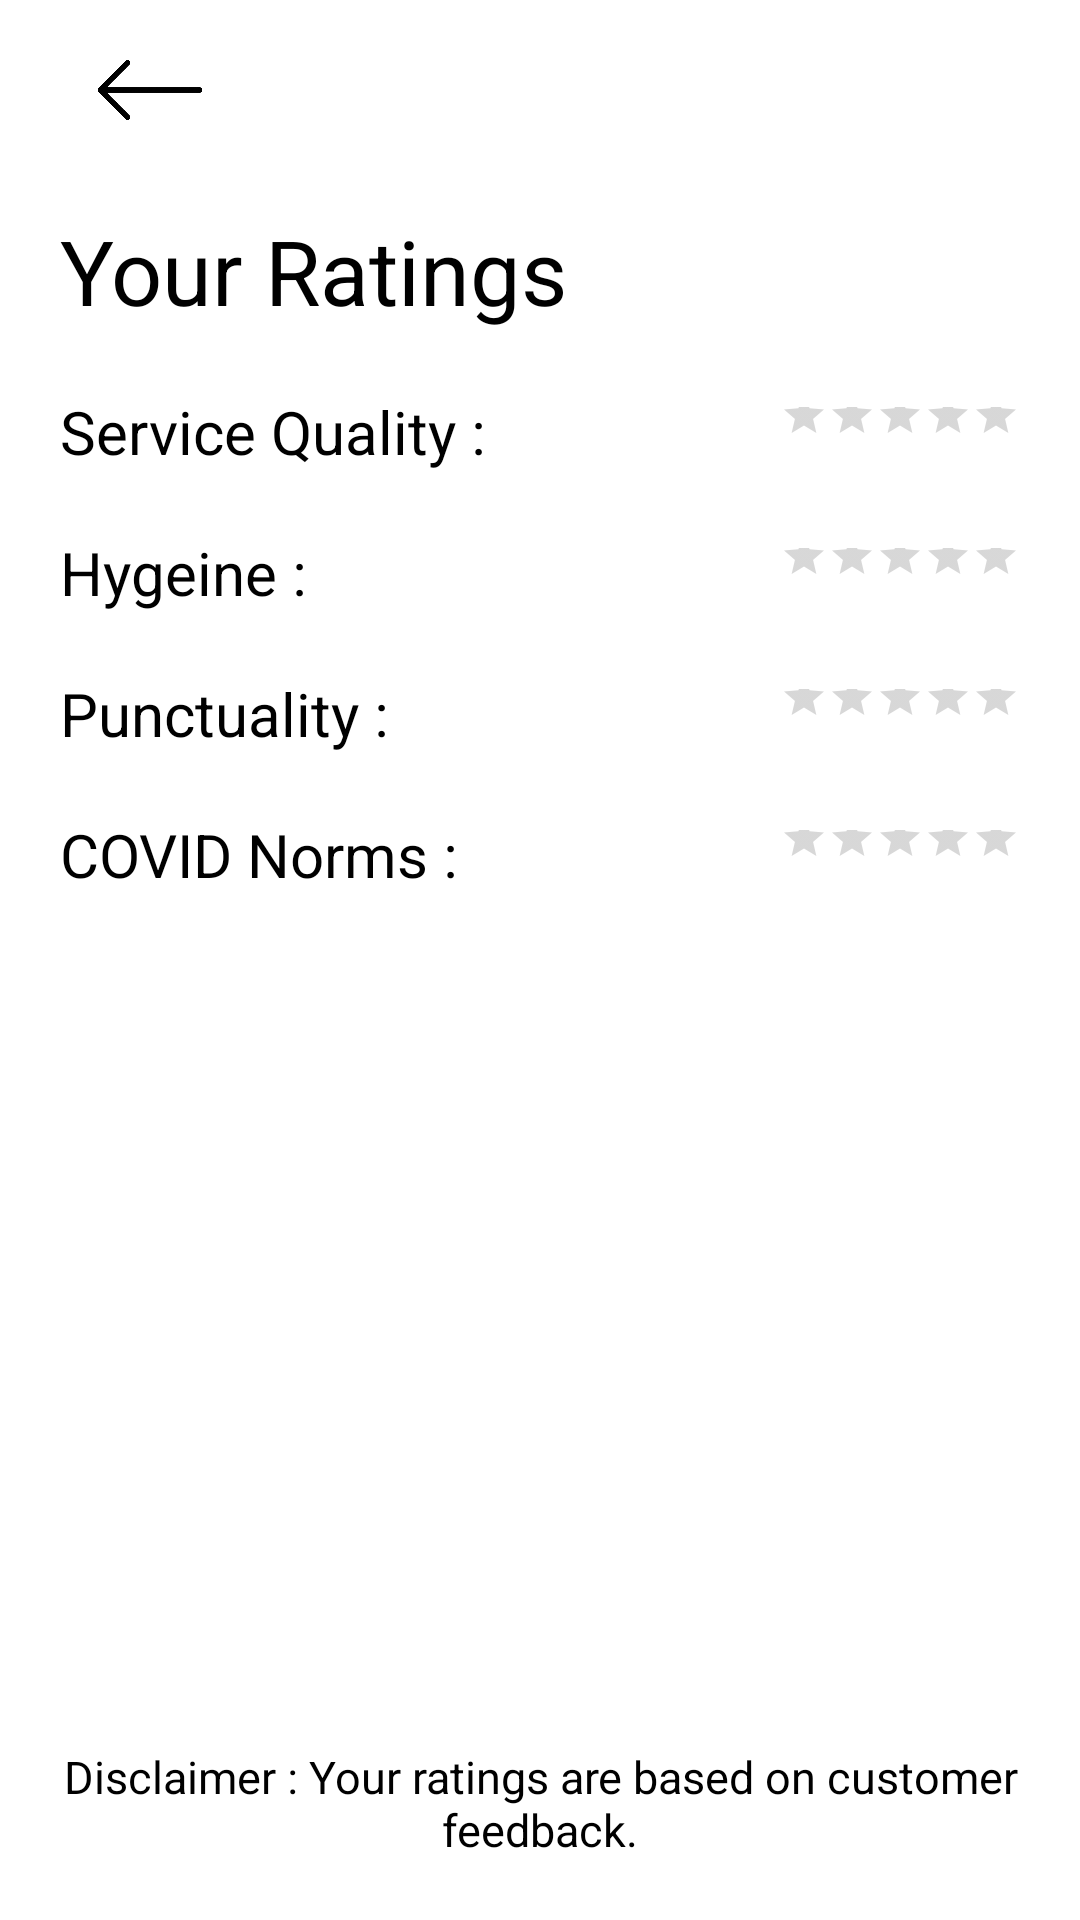

Here is an Android app screen rendered from its layout file. Give the layout XML and the strings, colors and styles it references.
<!-- AndroidManifest.xml: application theme AppTheme -->
<!-- res/layout/activity_view_your_ratings.xml -->
<?xml version="1.0" encoding="utf-8"?>
<androidx.constraintlayout.widget.ConstraintLayout xmlns:android="http://schemas.android.com/apk/res/android"
    xmlns:app="http://schemas.android.com/apk/res-auto"
    xmlns:tools="http://schemas.android.com/tools"
    android:layout_width="match_parent"
    android:layout_height="match_parent"
    tools:context=".ViewYourRatings">
    <ImageView
        android:id="@+id/back_arrow"
        android:layout_width="100dp"
        android:layout_height="20dp"
        android:layout_marginTop="20dp"
        android:src="@drawable/leftarrow"
        app:layout_constraintStart_toStartOf="parent"
        app:layout_constraintTop_toTopOf="parent" />

    <TextView
        android:id="@+id/textView"
        android:layout_width="wrap_content"
        android:layout_height="wrap_content"
        android:layout_marginTop="30dp"
        android:layout_marginStart="20dp"
        android:text="Your Ratings"
        android:textColor="#000000"
        android:textSize="30sp"
        app:layout_constraintStart_toStartOf="parent"
        app:layout_constraintTop_toBottomOf="@+id/back_arrow" />


    <TextView
        android:id="@+id/textView3"
        android:layout_width="wrap_content"
        android:layout_height="wrap_content"
        android:layout_marginTop="20dp"
        android:text="Service Quality :"
        android:textColor="#000000"
        android:textSize="20dp"
        app:layout_constraintStart_toStartOf="@id/textView"
        app:layout_constraintTop_toBottomOf="@id/textView" />

    <TextView
        android:id="@+id/textView4"
        android:layout_width="wrap_content"
        android:layout_height="wrap_content"
        android:layout_margin="20dp"
        android:text="Hygeine :"
        android:textColor="#000000"
        android:textSize="20dp"
        app:layout_constraintStart_toStartOf="parent"
        app:layout_constraintTop_toBottomOf="@id/textView3" />

    <TextView
        android:id="@+id/textView5"
        android:layout_width="wrap_content"
        android:layout_height="wrap_content"
        android:layout_margin="20dp"
        android:text="Punctuality :"
        android:textColor="#000000"
        android:textSize="20dp"
        app:layout_constraintStart_toStartOf="parent"
        app:layout_constraintTop_toBottomOf="@id/textView4" />

    <TextView
        android:id="@+id/textView6"
        android:layout_width="wrap_content"
        android:layout_height="wrap_content"
        android:layout_margin="20dp"
        android:text="COVID Norms :"
        android:textColor="#000000"
        android:textSize="20dp"
        app:layout_constraintStart_toStartOf="parent"
        app:layout_constraintTop_toBottomOf="@id/textView5" />

    <RatingBar
        android:id="@+id/service_quality"
        style="?android:attr/ratingBarStyleSmall"
        android:layout_width="wrap_content"
        android:layout_height="0dp"
        android:layout_marginEnd="20dp"
        android:numStars="5"
        app:layout_constraintBottom_toBottomOf="@+id/textView3"
        app:layout_constraintEnd_toEndOf="parent"
        app:layout_constraintTop_toTopOf="@+id/textView3" />

    <RatingBar
        android:id="@+id/hygeine"
        style="?android:attr/ratingBarStyleSmall"
        android:layout_width="wrap_content"
        android:layout_height="0dp"
        android:layout_marginEnd="20dp"
        android:numStars="5"
        app:layout_constraintBottom_toBottomOf="@+id/textView4"
        app:layout_constraintEnd_toEndOf="parent"
        app:layout_constraintTop_toTopOf="@+id/textView4" />

    <RatingBar
        android:id="@+id/punctuality"
        style="?android:attr/ratingBarStyleSmall"
        android:layout_width="wrap_content"
        android:layout_height="0dp"
        android:layout_marginEnd="20dp"
        android:numStars="5"
        app:layout_constraintBottom_toBottomOf="@+id/textView5"
        app:layout_constraintEnd_toEndOf="parent"
        app:layout_constraintTop_toTopOf="@+id/textView5" />

    <RatingBar
        android:id="@+id/covid_norms"
        style="?android:attr/ratingBarStyleSmall"
        android:layout_width="wrap_content"
        android:layout_height="0dp"
        android:layout_marginEnd="20dp"
        android:numStars="5"
        app:layout_constraintBottom_toBottomOf="@+id/textView6"
        app:layout_constraintEnd_toEndOf="parent"
        app:layout_constraintTop_toTopOf="@+id/textView6" />

    <TextView
        android:id="@+id/textView8"
        android:layout_width="match_parent"
        android:layout_height="wrap_content"
        android:layout_margin="20dp"
        android:textSize="15dp"
        android:text="Disclaimer : Your ratings are based on customer feedback."
        android:textColor="#000000"
        android:textAlignment="center"
        app:layout_constraintBottom_toBottomOf="parent"
        app:layout_constraintEnd_toEndOf="parent"
        app:layout_constraintStart_toStartOf="parent" />


</androidx.constraintlayout.widget.ConstraintLayout>
<!-- resources referenced by this layout -->
<resources>
  <!-- drawable leftarrow: png bitmap (drawable-v24, 12904 bytes) -->
  <style name="AppTheme" parent="Theme.MaterialComponents.Light.NoActionBar">
          
          <item name="colorPrimary">#ffffff</item>
          <item name="colorPrimaryDark">@color/orange</item>
          <item name="colorAccent">@color/orange</item>
      </style>
  <color name="orange">#f96021</color>
</resources>
